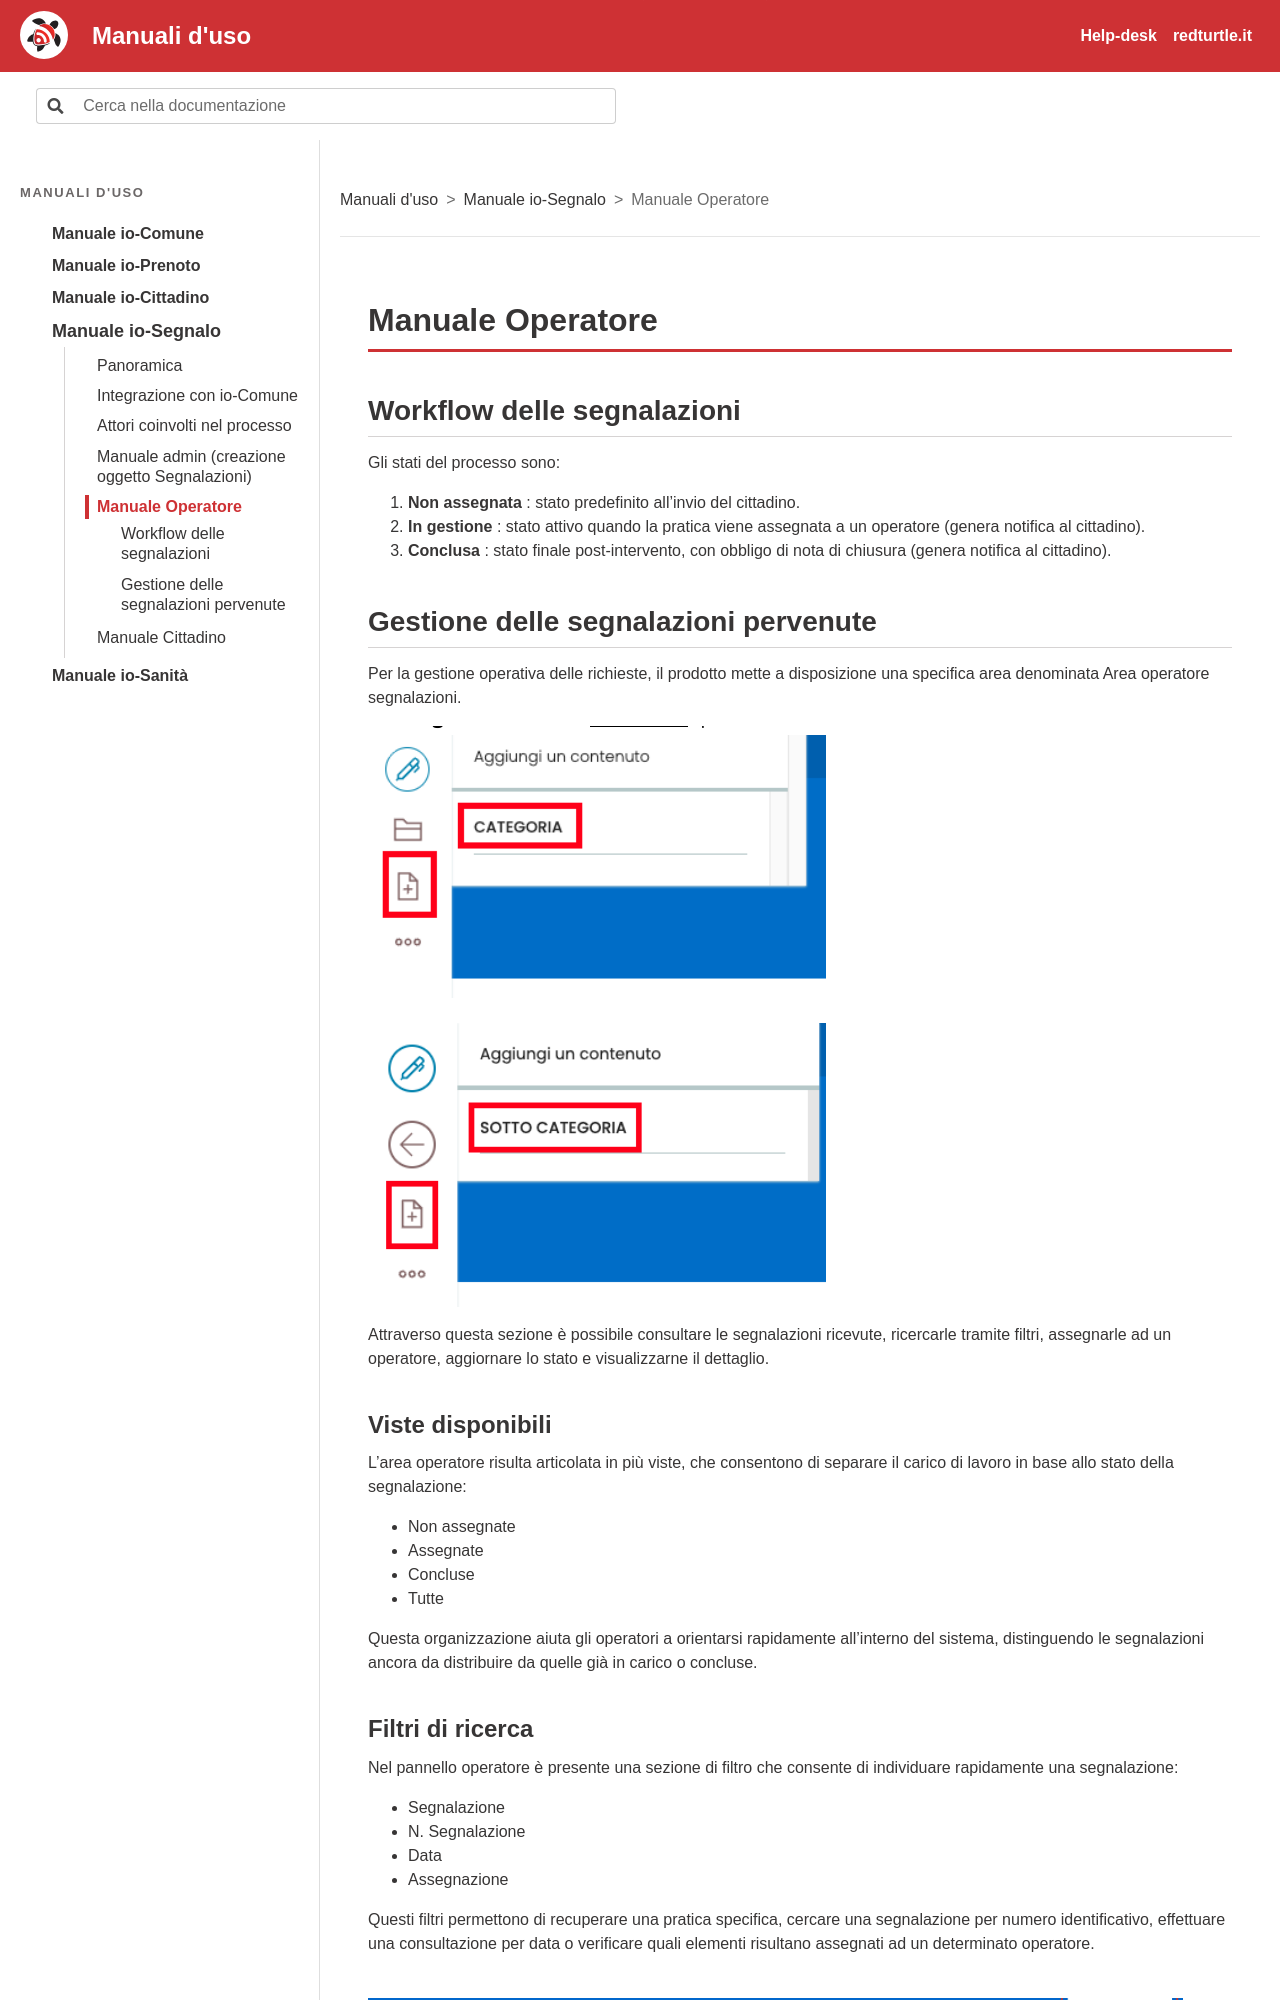

repository: RedTurtle/iocomune-docs · page: manuale-io-segnalo/manuale-operatore.html · generator: sphinx

# Manuale Operatore

## Workflow delle segnalazioni

Gli stati del processo sono:

1.  **Non assegnata** : stato predefinito all'invio del cittadino.
2.  **In gestione** : stato attivo quando la pratica viene assegnata a un operatore (genera notifica al cittadino).
3.  **Conclusa** : stato finale post-intervento, con obbligo di nota di chiusura (genera notifica al cittadino).

## Gestione delle segnalazioni pervenute

Per la gestione operativa delle richieste, il prodotto mette a disposizione una specifica area denominata Area operatore segnalazioni.

![Schermata: Gestione delle segnalazioni pervenute](img/p006-0.png)

![Schermata: Gestione delle segnalazioni pervenute](img/p006-1.png)

Attraverso questa sezione è possibile consultare le segnalazioni ricevute, ricercarle tramite filtri, assegnarle ad un operatore, aggiornare lo stato e visualizzarne il dettaglio.

### Viste disponibili

L’area operatore risulta articolata in più viste, che consentono di separare il carico di lavoro in base allo stato della segnalazione:

- Non assegnate
- Assegnate
- Concluse
- Tutte

Questa organizzazione aiuta gli operatori a orientarsi rapidamente all’interno del sistema, distinguendo le segnalazioni ancora da distribuire da quelle già in carico o concluse.
